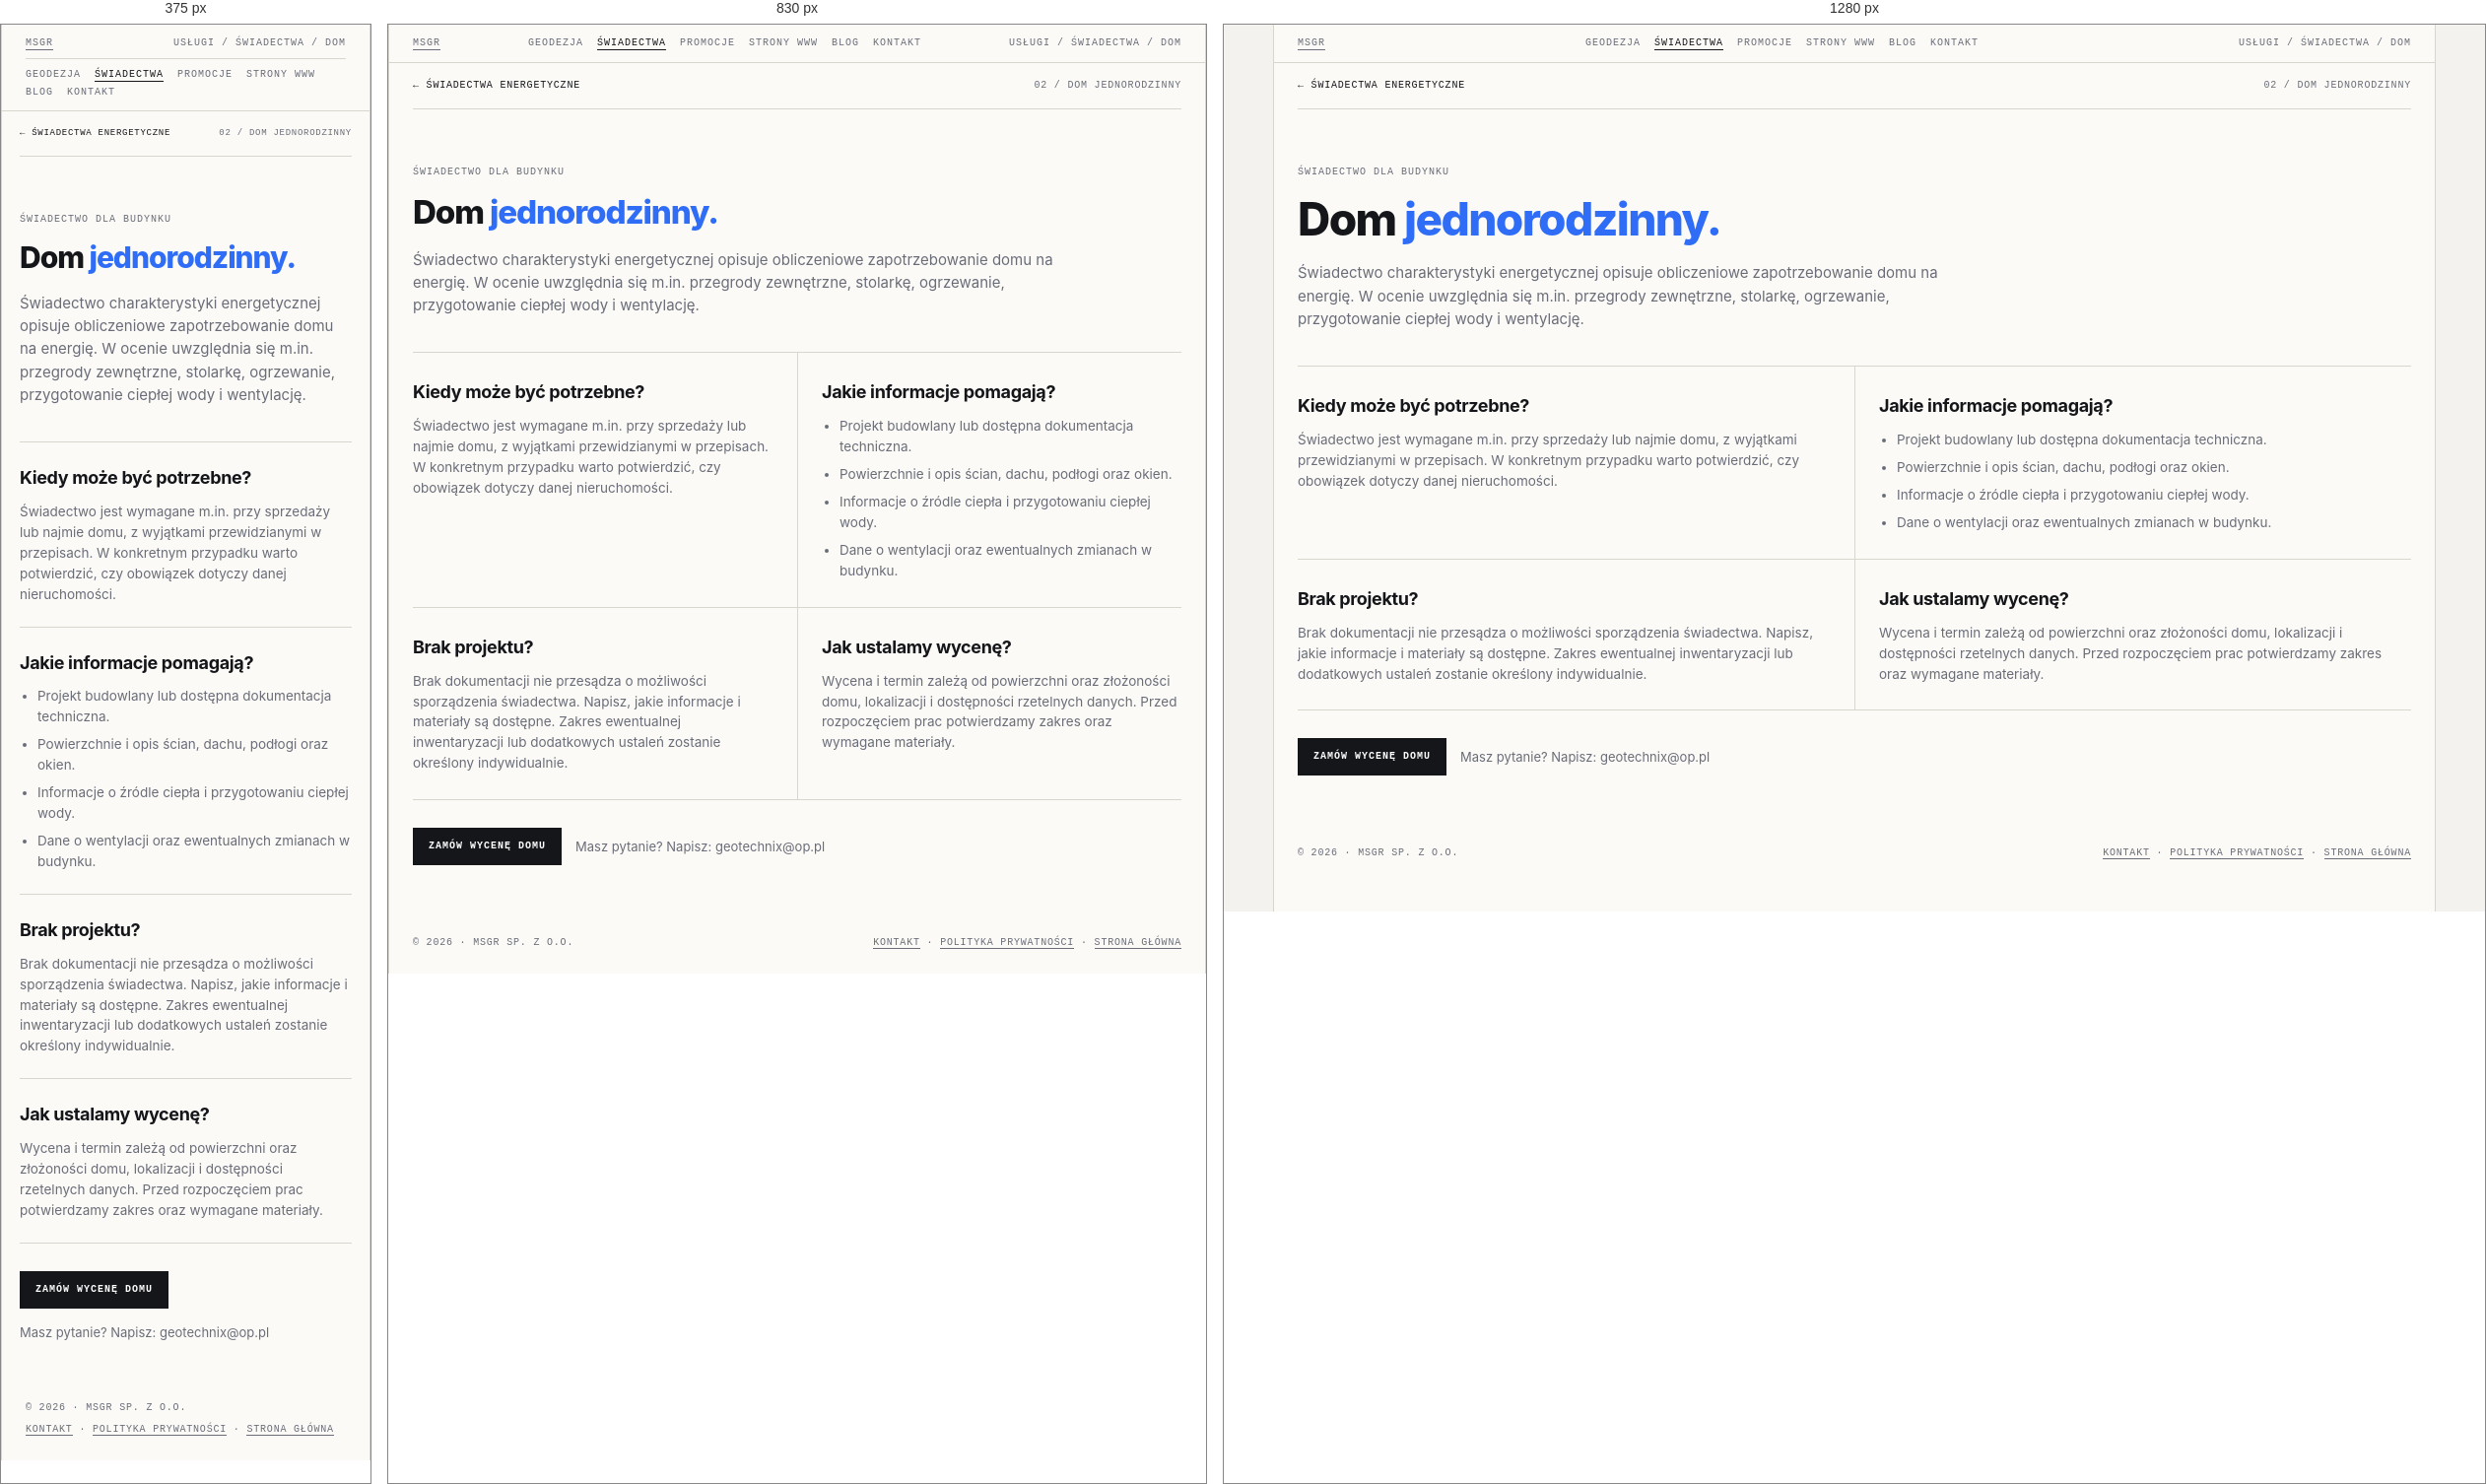
Rendered at 375 px, 830 px and 1280 px, left to right.

<!-- file: swiadectwo-dom.html -->
<!doctype html>
<html lang="pl">
<head>
<meta name="theme-color" content="#f3f2ee">
<link rel="canonical" href="https://geocert.pl/swiadectwo-dom.html">
<meta charset="utf-8">
<meta name="viewport" content="width=device-width, initial-scale=1">
<meta name="description" content="Świadectwo energetyczne: Dom jednorodzinny. Informacje o zakresie, dokumentach i indywidualnej wycenie w MSGR.">
<title>Świadectwo energetyczne — Dom jednorodzinny | MSGR</title>
<link rel="icon" href="favicon.ico" sizes="any">
<link rel="stylesheet" href="swiadectwa.css">
    <meta property="og:type" content="website">
    <meta property="og:locale" content="pl_PL">
    <meta property="og:site_name" content="MSGR">
    <meta property="og:title" content="Świadectwo energetyczne — Dom jednorodzinny | MSGR">
    <meta property="og:description" content="Świadectwo energetyczne: Dom jednorodzinny. Informacje o zakresie, dokumentach i indywidualnej wycenie w MSGR.">
    <meta name="twitter:card" content="summary">
    <meta name="twitter:title" content="Świadectwo energetyczne — Dom jednorodzinny | MSGR">
    <meta name="twitter:description" content="Świadectwo energetyczne: Dom jednorodzinny. Informacje o zakresie, dokumentach i indywidualnej wycenie w MSGR.">
</head>
<body>
<div class="frame">
  <div class="bar"><a href="index.html">MSGR</a><nav class="bar-nav" aria-label="Menu główne"><a href="geodezja.html">Geodezja</a><a href="swiadectwa.html" aria-current="page">Świadectwa</a><a href="promocje.html">Promocje</a><a href="msgrit.html">Strony WWW</a><a href="blog.html">Blog</a><a href="kontakt.html">Kontakt</a></nav><span>Usługi / Świadectwa / Dom</span></div>
  <main class="detail-main">
    <nav class="detail-crumb" aria-label="Nawigacja okruszkowa"><a href="swiadectwa.html">← Świadectwa energetyczne</a><span>02 / Dom jednorodzinny</span></nav>
    <header class="detail-hero">
      <span class="eyebrow">Świadectwo dla budynku</span>
      <h1>Dom <em>jednorodzinny.</em></h1>
      <p class="lead">Świadectwo charakterystyki energetycznej opisuje obliczeniowe zapotrzebowanie domu na energię. W ocenie uwzględnia się m.in. przegrody zewnętrzne, stolarkę, ogrzewanie, przygotowanie ciepłej wody i wentylację.</p>
    </header>
    <div class="detail-sections">
      <section class="detail-section">
        <h2>Kiedy może być potrzebne?</h2>
        <p>Świadectwo jest wymagane m.in. przy sprzedaży lub najmie domu, z wyjątkami przewidzianymi w przepisach. W konkretnym przypadku warto potwierdzić, czy obowiązek dotyczy danej nieruchomości.</p>
      </section>
      <section class="detail-section">
        <h2>Jakie informacje pomagają?</h2>
        <ul>
          <li>Projekt budowlany lub dostępna dokumentacja techniczna.</li>
          <li>Powierzchnie i opis ścian, dachu, podłogi oraz okien.</li>
          <li>Informacje o źródle ciepła i przygotowaniu ciepłej wody.</li>
          <li>Dane o wentylacji oraz ewentualnych zmianach w budynku.</li>
        </ul>
      </section>
      <section class="detail-section">
        <h2>Brak projektu?</h2>
        <p>Brak dokumentacji nie przesądza o możliwości sporządzenia świadectwa. Napisz, jakie informacje i materiały są dostępne. Zakres ewentualnej inwentaryzacji lub dodatkowych ustaleń zostanie określony indywidualnie.</p>
      </section>
      <section class="detail-section">
        <h2>Jak ustalamy wycenę?</h2>
        <p>Wycena i termin zależą od powierzchni oraz złożoności domu, lokalizacji i dostępności rzetelnych danych. Przed rozpoczęciem prac potwierdzamy zakres oraz wymagane materiały.</p>
      </section>
    </div>
    <div class="detail-cta">
      <a class="btn primary" href="kontakt.html?service=swiadectwo&amp;typ=dom">Zamów wycenę domu</a>
      <p>Masz pytanie? Napisz: <a href="mailto:geotechnix@op.pl">geotechnix@op.pl</a></p>
    </div>
  </main>
  <footer><span>© 2026 · MSGR sp. z o.o.</span><span><a href="kontakt.html">Kontakt</a> · <a href="polityka-prywatnosci.html">Polityka prywatności</a> · <a href="index.html">Strona główna</a></span></footer>
</div>
</body>
</html>


/* @media block from swiadectwa.css */
@media (max-width:900px){
  .hero{grid-template-columns:1fr}
  .grid{grid-template-columns:1fr}
  .card{border-right:0}
  .info{grid-template-columns:1fr}
  .info > div:first-child{border-right:0;border-bottom:1px solid var(--line)}
}

/* @media block from swiadectwa.css */
@media(max-width:760px){
  .bar{flex-wrap:wrap;gap:8px}
  .bar .bar-nav{order:3;width:100%;justify-content:flex-start;padding-top:9px;border-top:1px solid var(--line)}
}

/* @media block from swiadectwa.css */
@media (max-width:760px){
  .quote{grid-template-columns:1fr;gap:24px;padding:36px 18px}
  .form-grid{grid-template-columns:1fr}
  .quote-form .full{grid-column:auto}
  .detail-main{padding:0 18px 36px}
  .detail-sections{grid-template-columns:1fr}
  .detail-section,.detail-section:nth-child(even){padding:22px 0;border-left:0}
  .detail-crumb{font-size:9px}
}